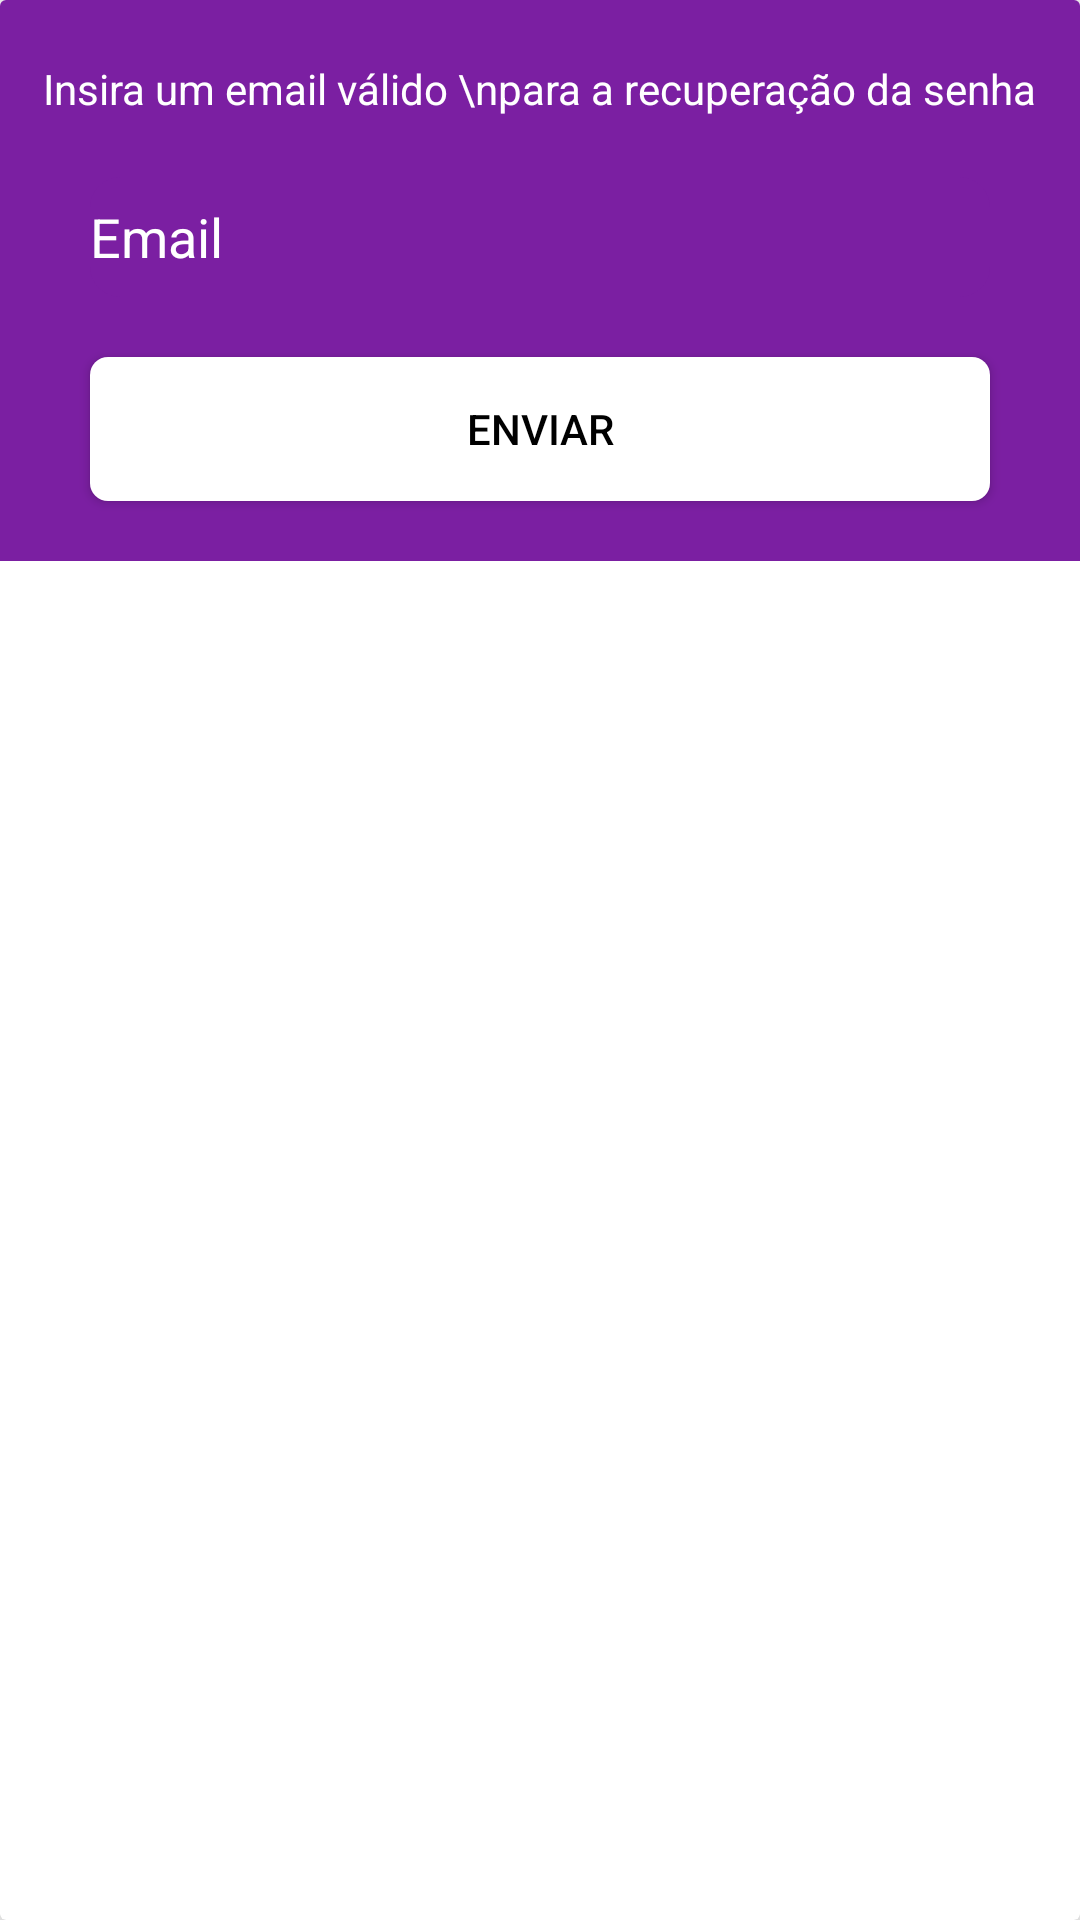

This screen was rendered from an Android layout file. Write that file and the resources it references.
<!-- AndroidManifest.xml: application theme AppTheme -->
<!-- res/layout/layout_recovery.xml -->
<?xml version="1.0" encoding="utf-8"?>
<androidx.cardview.widget.CardView android:layout_width="match_parent"
    android:layout_height="wrap_content"
    xmlns:app="http://schemas.android.com/apk/res-auto"
    android:layout_marginStart="10dp"
    android:layout_marginEnd="10dp"
    android:layout_marginTop="10dp"
    app:cardCornerRadius="2dp"
    app:cardElevation="30dp"
    app:backgroundTint="#781FA2"
    xmlns:android="http://schemas.android.com/apk/res/android">
    <RelativeLayout
        xmlns:android="http://schemas.android.com/apk/res/android"
        android:orientation="vertical"
        android:layout_width="match_parent"
        android:background="#7B1FA2"
        android:layout_height="wrap_content">

        <TextView
            android:layout_width="wrap_content"
            android:layout_height="wrap_content"
            android:id="@+id/txt_title_layout_recovery"
            android:layout_gravity="center"
            android:textAlignment="center"
            android:layout_marginTop="20dp"
            android:layout_centerHorizontal="true"
            android:textColor="@android:color/white"
            android:text="Insira um email válido \npara a recuperação da senha"/>

        <EditText
            android:layout_width="match_parent"
            android:layout_height="40dp"
            android:layout_marginTop="20dp"
            android:layout_marginStart="30dp"
            android:layout_marginEnd="30dp"
            android:hint="Email"
            android:textCursorDrawable="@drawable/cursor_edt"
            android:background="@drawable/background_edit"
            android:layout_below="@id/txt_title_layout_recovery"
            android:singleLine="true"
            android:textColorHint="#ffffff"
            android:id="@+id/edt_email_layout_recovery"
            android:textColor="#ffffff"/>

        <Button
            android:layout_width="300dp"
            android:layout_height="wrap_content"
            android:id="@+id/btn_send_layout_recovery"
            android:layout_marginTop="20dp"
            android:layout_marginStart="30dp"
            android:layout_marginEnd="30dp"
            android:layout_centerHorizontal="true"
            android:layout_below="@id/edt_email_layout_recovery"
            android:text="Enviar"
            android:layout_marginBottom="20dp"
            android:textColor="@android:color/black"
            android:background="@drawable/background_btn_send_email"/>


    </RelativeLayout>
</androidx.cardview.widget.CardView>
<!-- resources referenced by this layout -->
<resources>
  <!-- drawable background_btn_send_email (drawable) -->
  <?xml version="1.0" encoding="utf-8"?>
  <ripple
      xmlns:android="http://schemas.android.com/apk/res/android"
      android:color="?android:colorControlHighlight">
  
      <item android:id="@+id/mask">
          <shape android:name="shape_unselected">
              <solid android:color="#ffffff"/>
              <corners android:radius="6dp"/>
          </shape>
  
      </item>
  </ripple>
  <!-- drawable background_edit (drawable) -->
  <shape xmlns:android="http://schemas.android.com/apk/res/android" >
  
      <solid android:color="#7B1FA2" />
  
      <corners
          android:topLeftRadius="10dp"
          android:topRightRadius="10dp"
          android:bottomLeftRadius="10dp"
          android:bottomRightRadius="10dp"/>
  </shape>
  <!-- drawable cursor_edt (drawable) -->
  <?xml version="1.0" encoding="utf-8"?>
  <shape xmlns:android="http://schemas.android.com/apk/res/android" >
      <size android:width="1dp" />
      <solid android:color="#ffffff"  />
  </shape>
  <style name="AppTheme" parent="Theme.AppCompat.Light.NoActionBar">
          
          <item name="colorPrimary">@color/colorPrimary</item>
          <item name="colorPrimaryDark">@color/colorPrimaryDark</item>
          <item name="colorAccent">@color/colorAccent</item>
      </style>
  <color name="colorPrimary">#6a1b9a</color>
  <color name="colorPrimaryDark">#38006b</color>
  <color name="colorAccent">#8E24AA</color>
</resources>
